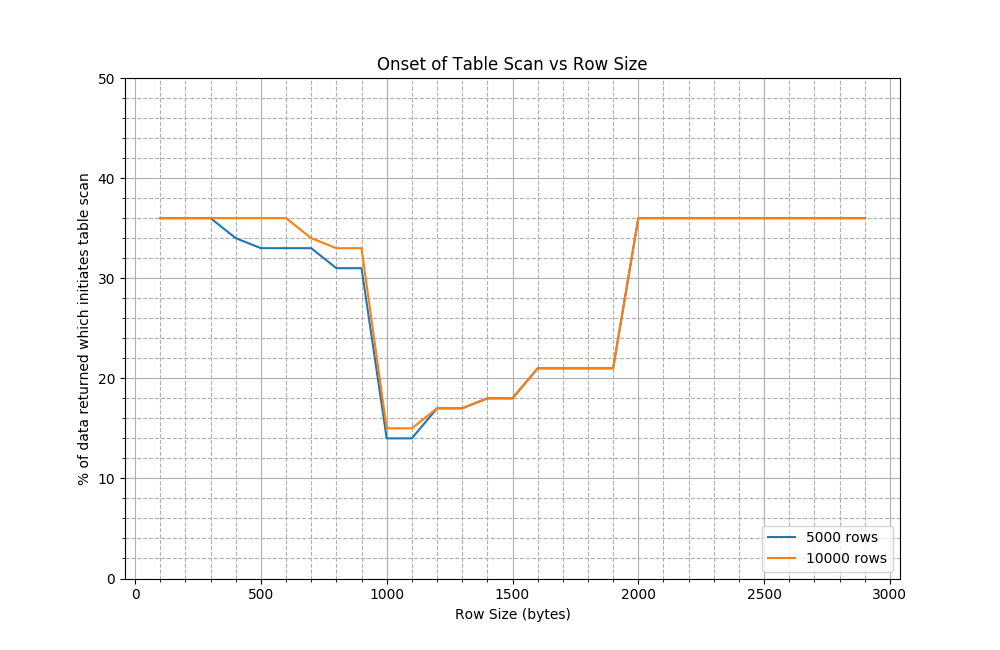

The table this chart was drawn from, first rows:
bytes, 5000, 10000
100, 36, 36
200, 36, 36
300, 36, 36
400, 34, 36
500, 33, 36
600, 33, 36
700, 33, 34
800, 31, 33
900, 31, 33
1000, 14, 15
1100, 14, 15
1200, 17, 17
1300, 17, 17
1400, 18, 18
1500, 18, 18
1600, 21, 21
1700, 21, 21
1800, 21, 21
1900, 21, 21
2000, 36, 36
2100, 36, 36
2200, 36, 36
2300, 36, 36
2400, 36, 36
2500, 36, 36
2600, 36, 36
2700, 36, 36
2800, 36, 36
2900, 36, 36
